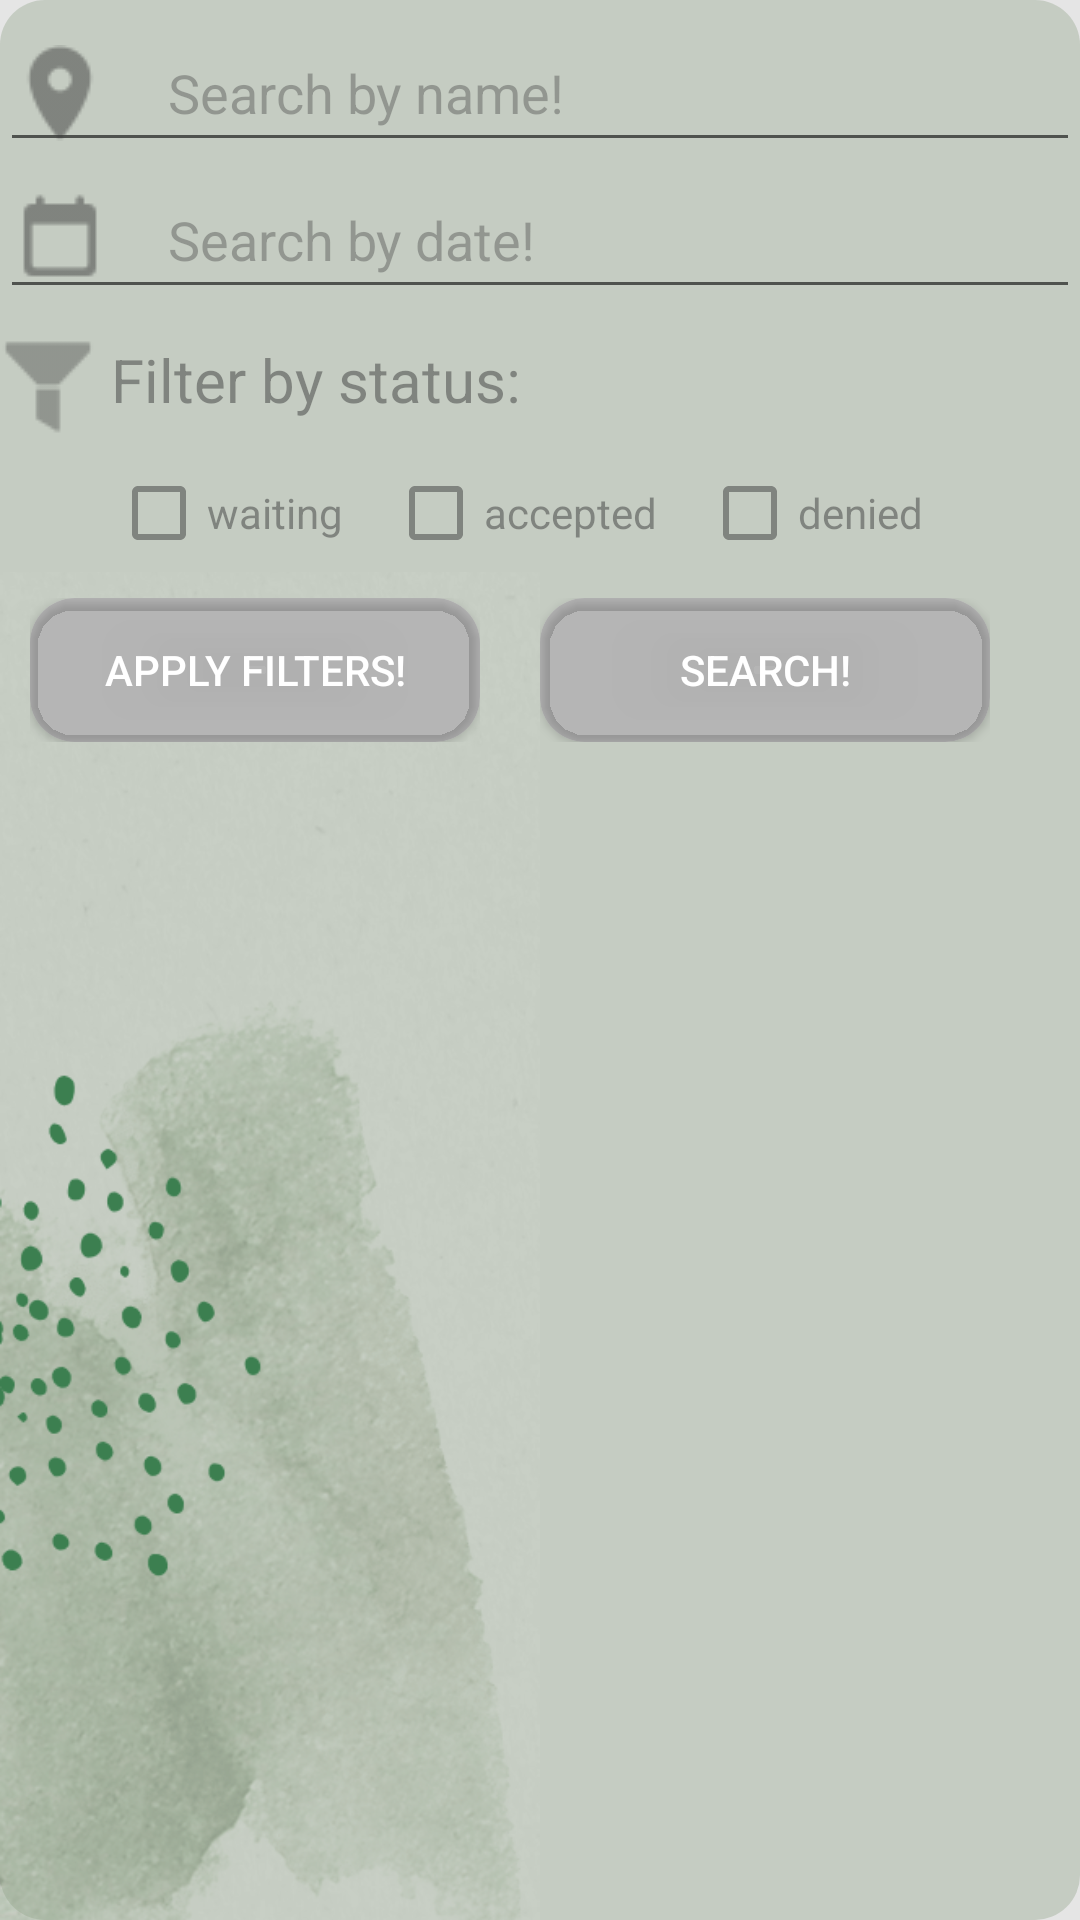

Android layout source for this screen:
<!-- AndroidManifest.xml: application theme Theme.BookingApp -->
<!-- res/layout/fragment_reservation_request_owner.xml -->
<?xml version="1.0" encoding="utf-8"?>
<FrameLayout xmlns:android="http://schemas.android.com/apk/res/android"
    xmlns:tools="http://schemas.android.com/tools"
    android:layout_width="wrap_content"
    android:layout_height="match_parent"
    xmlns:app="http://schemas.android.com/apk/res-auto"
    tools:context=".fragments.AccommodationListingFragment"
    android:background="@drawable/phone_background_1">

    <LinearLayout
        android:layout_width="match_parent"
        android:layout_height="match_parent"
        android:orientation="vertical"
        android:id="@+id/search_bar_layout"
        android:background="@drawable/round_corner"
        android:backgroundTint="@color/transparent_60_grayish_green">

        <EditText
            android:id="@+id/name_search"
            android:layout_width="match_parent"
            android:layout_height="wrap_content"
            android:maxHeight="10dp"
            android:layout_marginTop="5dp"
            android:autofillHints="Search by name!"
            android:drawableStart="@drawable/icons8_location_32"
            android:drawablePadding="20dp"
            android:hint="@string/search_by_name"
            android:textColorHint="@color/transparent_60_dark_gray"
            android:inputType="textCapWords"
            android:minHeight="48dp"/>

        <EditText
            android:id="@+id/date_search"
            android:layout_width="match_parent"
            android:layout_height="wrap_content"
            android:maxHeight="10dp"
            android:autofillHints="Search by date!"
            android:drawableStart="@drawable/icons8_calendar_32"
            android:drawablePadding="20dp"
            android:hint="@string/search_by_date"
            android:textColorHint="@color/transparent_60_dark_gray"
            android:inputType="date"
            android:minHeight="48dp"
            android:clickable="false"
            android:cursorVisible="false"
            android:focusable="false"
            android:focusableInTouchMode="false"/>

        <LinearLayout
            android:layout_width="match_parent"
            android:layout_height="wrap_content"
            android:orientation="horizontal">

            <ImageView
                android:layout_width="wrap_content"
                android:layout_height="wrap_content"
                android:src="@drawable/icons8_filter_32"
                android:layout_marginVertical="10dp"/>

            <TextView
                android:layout_width="match_parent"
                android:layout_height="wrap_content"
                android:text="Filter by status: "
                android:textColor="@color/transparent_80_dark_gray"
                android:textSize="20dp"
                android:layout_marginVertical="10dp"
                android:layout_marginLeft="5dp"/>

        </LinearLayout>

        <LinearLayout
            android:layout_width="match_parent"
            android:layout_height="wrap_content"
            android:orientation="horizontal"
            android:gravity="center">
            <CheckBox
                android:id="@+id/waiting"
                android:layout_width="wrap_content"
                android:layout_height="wrap_content"
                android:text="waiting"
                android:textColor="@color/transparent_80_dark_gray"
                android:layout_marginRight="15dp"
                android:buttonTint="@color/transparent_80_dark_gray"/>
            <CheckBox
                android:id="@+id/accepted"
                android:layout_width="wrap_content"
                android:layout_height="wrap_content"
                android:text="accepted"
                android:textColor="@color/transparent_80_dark_gray"
                android:layout_marginRight="15dp"
                android:buttonTint="@color/transparent_80_dark_gray"/>
            <CheckBox
                android:id="@+id/denied"
                android:layout_width="wrap_content"
                android:layout_height="wrap_content"
                android:text="denied"
                android:textColor="@color/transparent_80_dark_gray"
                android:layout_marginRight="15dp"
                android:buttonTint="@color/transparent_80_dark_gray"/>

        </LinearLayout>

        <LinearLayout
            android:layout_width="match_parent"
            android:layout_height="wrap_content"
            android:orientation="horizontal"
            android:paddingHorizontal="10dp"
            android:paddingBottom="5dp">

            <LinearLayout
                android:layout_width="wrap_content"
                android:layout_height="wrap_content"
                android:orientation="vertical"
                android:background="@drawable/round_corner"
                android:backgroundTint="@color/white"
                android:layout_gravity="center"
                android:layout_marginTop="10dp"
                android:layout_marginBottom="5dp"
                android:layout_marginRight="20dp"
                >

            <Button
                android:id="@+id/filter"
                android:layout_gravity="center"
                android:layout_width="wrap_content"
                android:minWidth="150dp"
                android:layout_height="wrap_content"
                android:background="@drawable/round_corner_alternative"
                android:backgroundTint="@color/transparent_60_dark_gray"
                android:enabled="true"
                android:text="Apply filters!"
                android:textColor="@color/white"
                android:textColorHint="@color/transparent_60_dark_gray"/>

            </LinearLayout>


            <LinearLayout
                android:layout_width="wrap_content"
                android:layout_height="wrap_content"
                android:orientation="vertical"
                android:background="@drawable/round_corner"
                android:backgroundTint="@color/white"
                android:layout_gravity="center"
                android:layout_marginTop="10dp"
                android:layout_marginBottom="5dp"
                >

            <Button
                android:id="@+id/search"
                android:layout_gravity="center"
                android:layout_width="wrap_content"
                android:minWidth="150dp"
                android:layout_height="wrap_content"
                android:background="@drawable/round_corner_alternative"
                android:backgroundTint="@color/transparent_60_dark_gray"
                android:enabled="true"
                android:text="@string/search"
                android:textColor="@color/white"
                android:textColorHint="@color/transparent_60_dark_gray"/>
        </LinearLayout>
        </LinearLayout>

        <ListView
            android:id="@+id/list"
            android:layout_width="match_parent"
            android:layout_height="wrap_content"
            android:layout_marginTop="10dp" />

    </LinearLayout>

</FrameLayout>
<!-- resources referenced by this layout -->
<resources>
  <color name="transparent_60_dark_gray">#603C3C3C</color>
  <color name="transparent_60_grayish_green">#6090A288</color>
  <color name="transparent_80_dark_gray">#803C3C3C</color>
  <color name="white">#FFFFFFFF</color>
  <!-- drawable icons8_calendar_32: png bitmap (drawable, 286 bytes) -->
  <!-- drawable icons8_filter_32: png bitmap (drawable, 404 bytes) -->
  <!-- drawable icons8_location_32: png bitmap (drawable, 587 bytes) -->
  <!-- drawable phone_background_1: png bitmap (drawable, 576207 bytes) -->
  <!-- drawable round_corner (drawable) -->
  <?xml version="1.0" encoding="utf-8"?>
  <shape xmlns:android="http://schemas.android.com/apk/res/android"
      android:shape="rectangle"
      android:padding="10dp">
  
      <solid android:color="#FFFFFF" />
      <corners
          android:radius="15dp" />
  </shape>
  <!-- drawable round_corner_alternative (drawable) -->
  <?xml version="1.0" encoding="utf-8"?>
  <shape xmlns:android="http://schemas.android.com/apk/res/android"
      android:shape="rectangle"
      android:padding="10dp">
  
      <solid android:color="#3C3C3C" />
      <corners
          android:radius="15dp" />
  </shape>
  <string name="search">Search!</string>
  <string name="search_by_date">Search by date!</string>
  <string name="search_by_name">Search by name!</string>
  <style name="Theme.BookingApp" parent="Base.Theme.BookingApp" />
  <style name="Base.Theme.BookingApp" parent="Theme.AppCompat.DayNight.NoActionBar">
          
          
          <item name="colorPrimary">@color/light_gray</item>
          <item name="colorSecondary">@color/dark_gray</item>
          <item name="colorAccent">@color/darker_green</item>
          <item name="android:alertDialogTheme">@style/AlertDialogCustom</item>
      </style>
  <color name="light_gray">#E4E4E4</color>
  <color name="dark_gray">#3C3C3C</color>
  <color name="darker_green">#096A2E</color>
  <style name="AlertDialogCustom" parent="android:Theme.Material.Light.Dialog.Alert">
          <item name="colorAccent">@color/light_gray</item>
          <item name="android:textColor">@color/grayish_green</item>
          <item name="android:backgroundTint">#e5e5e5</item>
          <item name="android:gravity">center</item>
          <item name="android:layout_gravity">center</item>
      </style>
  <color name="grayish_green">#90A288</color>
</resources>
